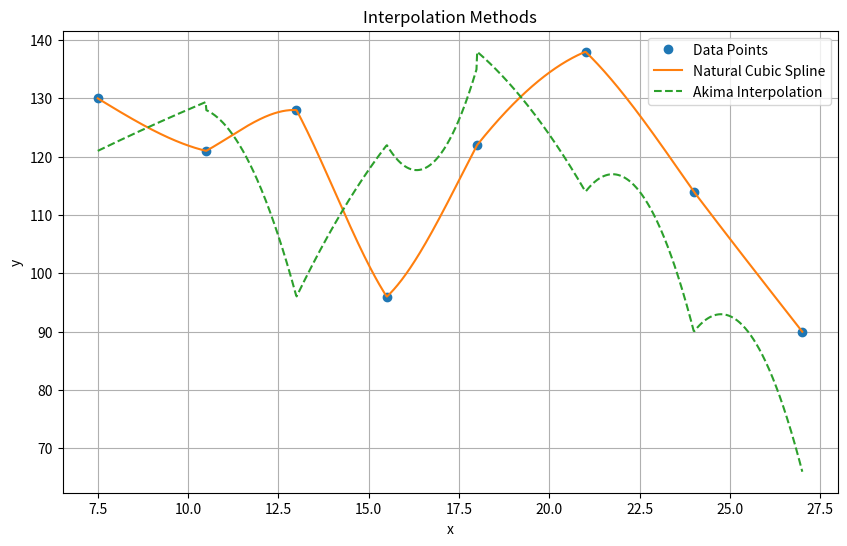

Reproduce this figure in Python.
import numpy as np
import matplotlib.pyplot as plt

def natural_cubic_spline(x, y, num_points=1000):
    """
    Compute natural cubic spline interpolation.

    Parameters:
    x (list or np.array): x-coordinates of the data points
    y (list or np.array): y-coordinates of the data points
    num_points (int): Number of interpolated points

    Returns:
    np.array: Interpolated x-values
    np.array: Interpolated y-values
    """
    n = len(x) - 1
    h = [x[i + 1] - x[i] for i in range(n)]

    # Calculate the coefficients a, b, c, and d
    a = y[:-1]

    # Set up the tridiagonal system for M
    alpha = [0] + [
        6 * ((y[i + 1] - y[i]) / h[i] - (y[i] - y[i - 1]) / h[i - 1]) / (h[i] + h[i - 1]) for i in range(1, n)
    ]

    l = [2] + [h[i] + h[i - 1] for i in range(1, n)] + [2]
    mu = [0] + [h[i] / (h[i] + h[i - 1]) for i in range(1, n)]
    z = [0] * (n + 1)

    for i in range(1, n):
        l[i] -= mu[i] * mu[i - 1] / l[i - 1]
        alpha[i] -= alpha[i - 1] * mu[i - 1] / l[i - 1]

    # Solve for M (second derivatives)
    M = [0] * (n + 1)
    for i in range(n - 1, 0, -1):
        M[i] = (alpha[i] - mu[i] * M[i + 1]) / l[i]

    # Interpolate values
    interpolated_x = np.linspace(x[0], x[-1], num_points)
    interpolated_y = []

    for xi in interpolated_x:
        for i in range(n):
            if x[i] <= xi <= x[i + 1]:
                hi = h[i]
                term1 = M[i] * (x[i + 1] - xi) ** 3 / (6 * hi)
                term2 = M[i + 1] * (xi - x[i]) ** 3 / (6 * hi)
                term3 = (y[i] / hi - M[i] * hi / 6) * (x[i + 1] - xi)
                term4 = (y[i + 1] / hi - M[i + 1] * hi / 6) * (xi - x[i])
                interpolated_y.append(term1 + term2 + term3 + term4)
                break

    return interpolated_x, np.array(interpolated_y)

def akima_interpolation(x, y, num_points=1000):
    """
    Compute Akima spline interpolation.

    Parameters:
    x (list or np.array): x-coordinates of the data points
    y (list or np.array): y-coordinates of the data points
    num_points (int): Number of interpolated points

    Returns:
    np.array: Interpolated x-values
    np.array: Interpolated y-values
    """
    n = len(x)
    m = [(y[i + 1] - y[i]) / (x[i + 1] - x[i]) for i in range(n - 1)]

    def slope(i):
        if i == 0:
            return m[0]
        elif i == n - 1:
            return m[-1]
        else:
            p0 = m[i - 1]
            p1 = m[i]
            p2 = m[i]
            w1 = abs(p2 - p1)
            w2 = abs(p1 - p0)
            if w1 + w2 == 0:
                return (p0 + p1) / 2
            return (w1 * p0 + w2 * p1) / (w1 + w2)

    slopes = [slope(i) for i in range(n)]

    interpolated_x = np.linspace(x[0], x[-1], num_points)
    interpolated_y = []

    for xi in interpolated_x:
        for i in range(n - 1):
            if x[i] <= xi <= x[i + 1]:
                hi = x[i + 1] - x[i]
                t = (xi - x[i]) / hi
                term1 = slopes[i] * (x[i + 1] - xi) ** 2 / hi
                term2 = slopes[i + 1] * (xi - x[i]) ** 2 / hi
                term3 = y[i] * (x[i + 1] - xi) / hi
                term4 = y[i + 1] * (xi - x[i]) / hi
                interpolated_y.append(term1 + term2 + term3 + term4)
                break

    return interpolated_x, np.array(interpolated_y)

# Example usage:
x = [7.5, 10.5, 13, 15.5, 18, 21, 24, 27]
y = [130, 121, 128, 96, 122, 138, 114, 90]

# Natural Cubic Spline
interp_x, interp_y = natural_cubic_spline(x, y)

# Akima Interpolation
akima_x, akima_y = akima_interpolation(x, y)

# Plot results
plt.figure(figsize=(10, 6))
plt.plot(x, y, 'o', label='Data Points')
plt.plot(interp_x, interp_y, label='Natural Cubic Spline')
plt.plot(akima_x, akima_y, label='Akima Interpolation', linestyle='--')
plt.legend()
plt.title('Interpolation Methods')
plt.xlabel('x')
plt.ylabel('y')
plt.grid()
plt.show()